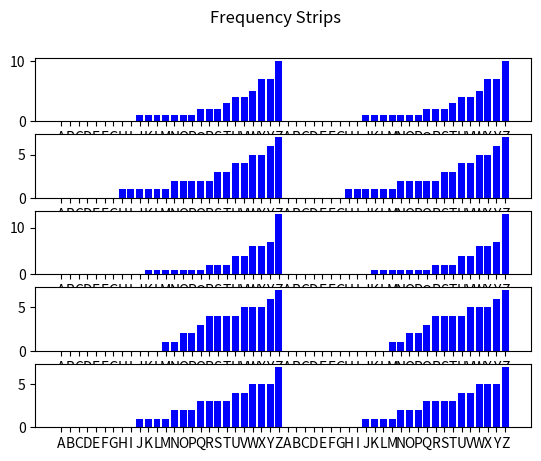

Recreate this plot in Python.
from collections import Counter, defaultdict
import numpy as np
import matplotlib.pyplot as plt
import string

# 5 letter keyword

def compute_ic(s):
    s = s.replace(" ", "").replace("\n", "")
    letters = []
    for i in range(0, len(s), 5):
        letters.append(s[i])
    n = len(letters)
    freqs = Counter(letters)
    print(sum(freqs[f] * (freqs[f] - 1) for f in freqs) / (n * (n - 1)))
    
def frequency_graph(s):
    s = s.replace(" ", "").replace("\n", "")
    fig, ax = plt.subplots(5,1)
    for i in range(5):
        letters = []
        for j in range(i, len(s), 5):
            letters.append(s[j])
            n = len(letters)
            freqs = {}
            for uppercase_letter in list(string.ascii_uppercase):
               freqs[uppercase_letter] = 0
            for letter in letters:
                freqs[letter] += 1
            labels = sorted(list(freqs.keys())) * 2
            frequencies = sorted(list(freqs.values())) * 2
            x = range(len(labels))
            ax[i].bar(x, frequencies, color = "blue")
            ax[i].set_xticks(x,labels)
    fig.suptitle("Frequency Strips")
    plt.show()
    
if __name__ == "__main__":
    frequency_graph("""OZYRD TDZTK TNAGW JSHAS OZIRW LQPQH OZIKF TIYSA KOIRS MVIVO 
TSIPL MCMRT BZIMD THZVO MHBMN LBDPT DMAKN THAEB MRITC GEDNB 
XDKQH YBYMN ZEDPT XKAGC TQDTR ZOYGG KHVAI ICUMH LHXSF REOKF 
LUIRS LQZQH OZICU OZICU OCJTN KNYAH UMZGT XEOVO TWISL FMYGD 
TSDTN JSZVR OLDQT ZDOSF LSSAT DYIPO LZBWB KWIGW VEZVT BHVAR 
XYYWB KCOVO TDHG
""")